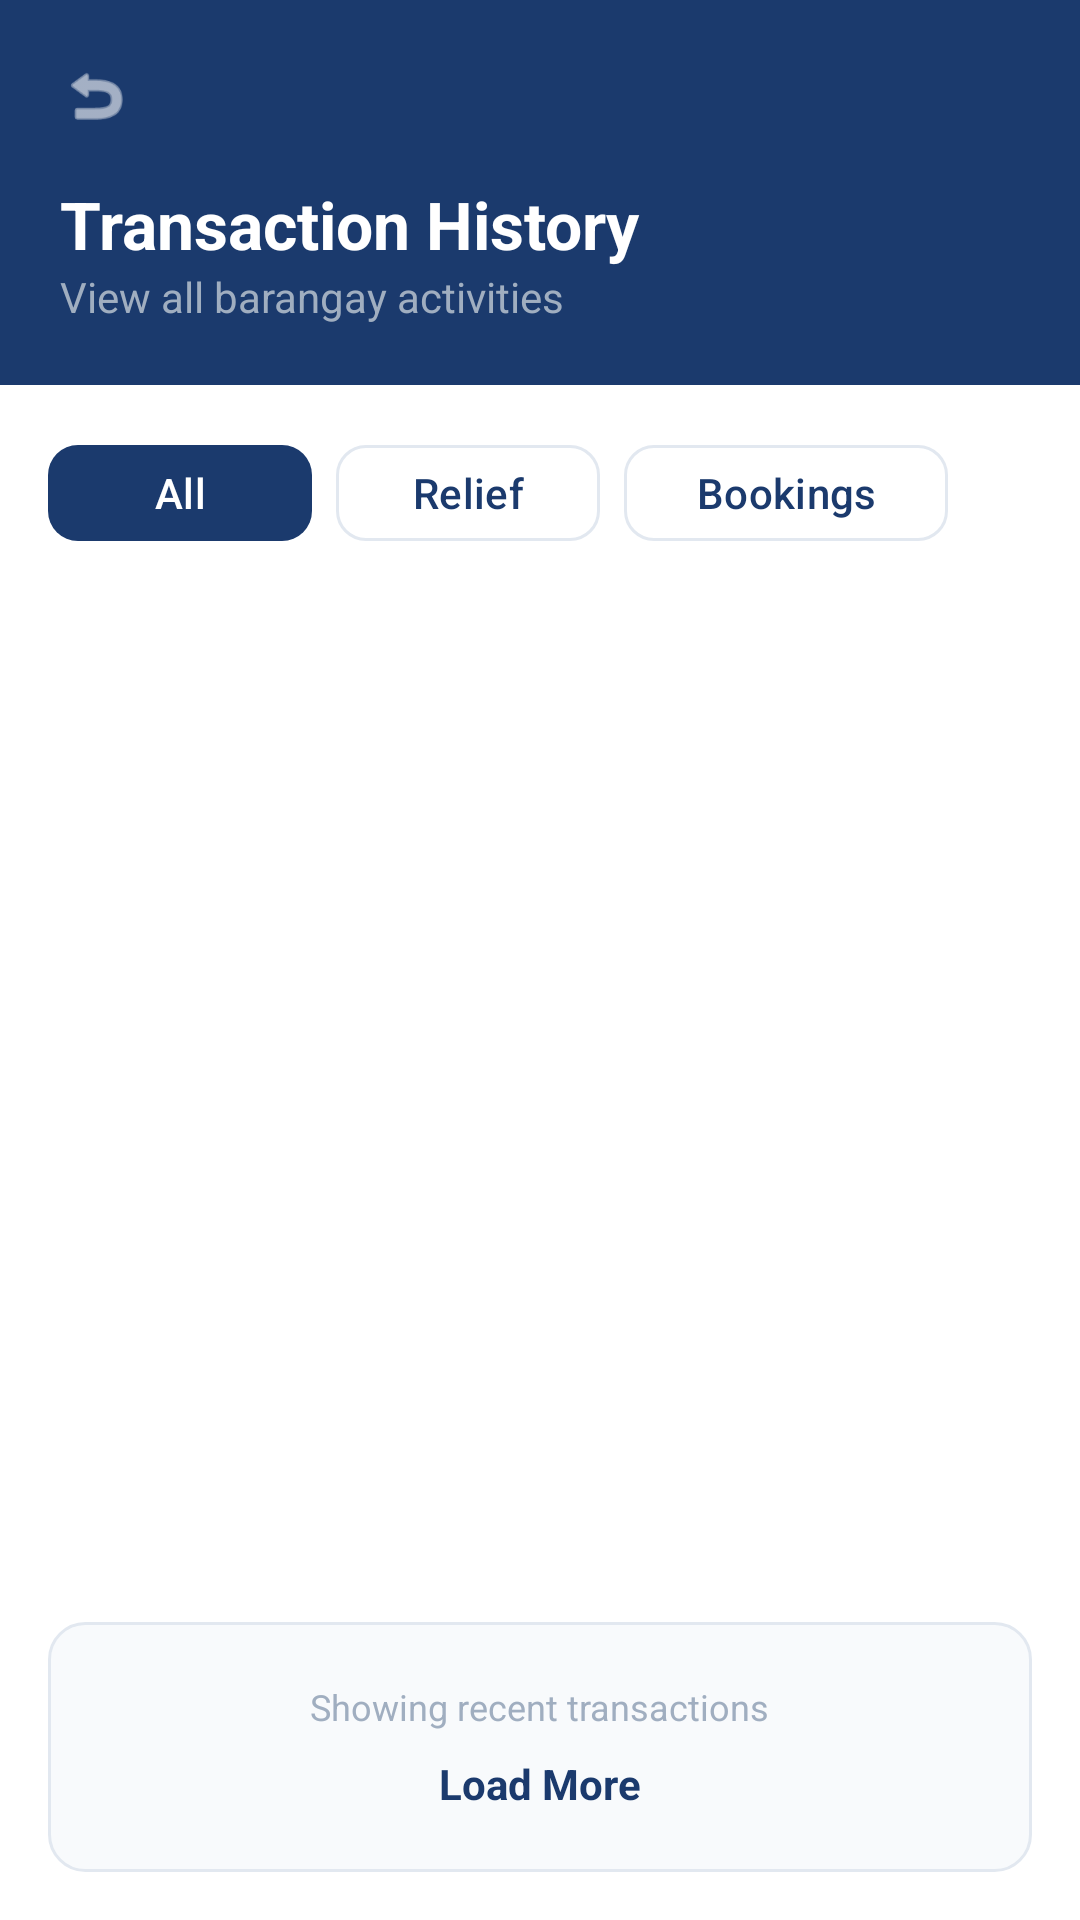

Write the Android layout XML for this screen, with the resource values it uses.
<!-- AndroidManifest.xml: application theme Theme.BReady -->
<!-- res/layout/activity_admin_history.xml -->
<?xml version="1.0" encoding="utf-8"?>
<LinearLayout xmlns:android="http://schemas.android.com/apk/res/android"
    xmlns:app="http://schemas.android.com/apk/res-auto"
    android:layout_width="match_parent"
    android:layout_height="match_parent"
    android:background="#FFFFFF"
    android:orientation="vertical">

    <RelativeLayout
        android:layout_width="match_parent"
        android:layout_height="wrap_content"
        android:background="#1B3A6D"
        android:padding="20dp">

        <ImageView
            android:id="@+id/btnBack"
            android:layout_width="24dp"
            android:layout_height="24dp"
            android:layout_marginBottom="16dp"
            android:src="@android:drawable/ic_menu_revert"
            app:tint="@android:color/white" />

        <TextView
            android:id="@+id/tvTitle"
            android:layout_width="wrap_content"
            android:layout_height="wrap_content"
            android:layout_below="@id/btnBack"
            android:text="Transaction History"
            android:textColor="@android:color/white"
            android:textSize="22sp"
            android:textStyle="bold" />

        <TextView
            android:layout_width="wrap_content"
            android:layout_height="wrap_content"
            android:layout_below="@id/tvTitle"
            android:text="View all barangay activities"
            android:textColor="#A0AEC0"
            android:textSize="14sp" />
    </RelativeLayout>

    <LinearLayout
        android:layout_width="match_parent"
        android:layout_height="wrap_content"
        android:orientation="horizontal"
        android:padding="16dp">

        <com.google.android.material.button.MaterialButton
            android:id="@+id/btnFilterAll"
            android:layout_width="wrap_content"
            android:layout_height="40dp"
            app:backgroundTint="#1B3A6D"
            android:text="All"
            android:textAllCaps="false"
            android:textColor="@android:color/white"
            app:cornerRadius="10dp" />

        <com.google.android.material.button.MaterialButton
            android:id="@+id/btnFilterRelief"
            android:layout_width="wrap_content"
            android:layout_height="40dp"
            android:layout_marginStart="8dp"
            app:backgroundTint="#FFFFFF"
            android:text="Relief"
            android:textAllCaps="false"
            android:textColor="#1B3A6D"
            app:strokeColor="#E2E8F0"
            app:strokeWidth="1dp"
            app:cornerRadius="10dp" />

        <com.google.android.material.button.MaterialButton
            android:id="@+id/btnFilterBookings"
            android:layout_width="wrap_content"
            android:layout_height="40dp"
            android:layout_marginStart="8dp"
            app:backgroundTint="#FFFFFF"
            android:text="Bookings"
            android:textAllCaps="false"
            android:textColor="#1B3A6D"
            app:strokeColor="#E2E8F0"
            app:strokeWidth="1dp"
            app:cornerRadius="10dp" />
    </LinearLayout>

    <ListView
        android:id="@+id/listViewAdminHistory"
        android:layout_width="match_parent"
        android:layout_height="0dp"
        android:layout_weight="1"
        android:divider="@null"
        android:dividerHeight="0dp"
        android:scrollbars="none" />

    <LinearLayout
        android:layout_width="match_parent"
        android:layout_height="wrap_content"
        android:layout_marginHorizontal="16dp"
        android:layout_marginBottom="16dp"
        android:background="@drawable/edittext_border"
        android:gravity="center"
        android:orientation="vertical"
        android:padding="20dp">

        <TextView
            android:layout_width="wrap_content"
            android:layout_height="wrap_content"
            android:text="Showing recent transactions"
            android:textColor="#A0AEC0"
            android:textSize="12sp" />

        <TextView
            android:id="@+id/tvLoadMore"
            android:layout_width="wrap_content"
            android:layout_height="wrap_content"
            android:layout_marginTop="8dp"
            android:text="Load More"
            android:textColor="#1B3A6D"
            android:textSize="14sp"
            android:textStyle="bold" />
    </LinearLayout>

</LinearLayout>
<!-- resources referenced by this layout -->
<resources>
  <!-- drawable edittext_border (drawable) -->
  <?xml version="1.0" encoding="utf-8"?>
  <shape xmlns:android="http://schemas.android.com/apk/res/android">
      <solid android:color="#F8FAFC" /> <stroke android:width="1dp" android:color="#E2E8F0" /> <corners android:radius="12dp" />
  </shape>
  <style name="Theme.BReady" parent="Base.Theme.BReady" />
  <style name="Base.Theme.BReady" parent="Theme.Material3.DayNight.NoActionBar">
          
          
      </style>
</resources>
